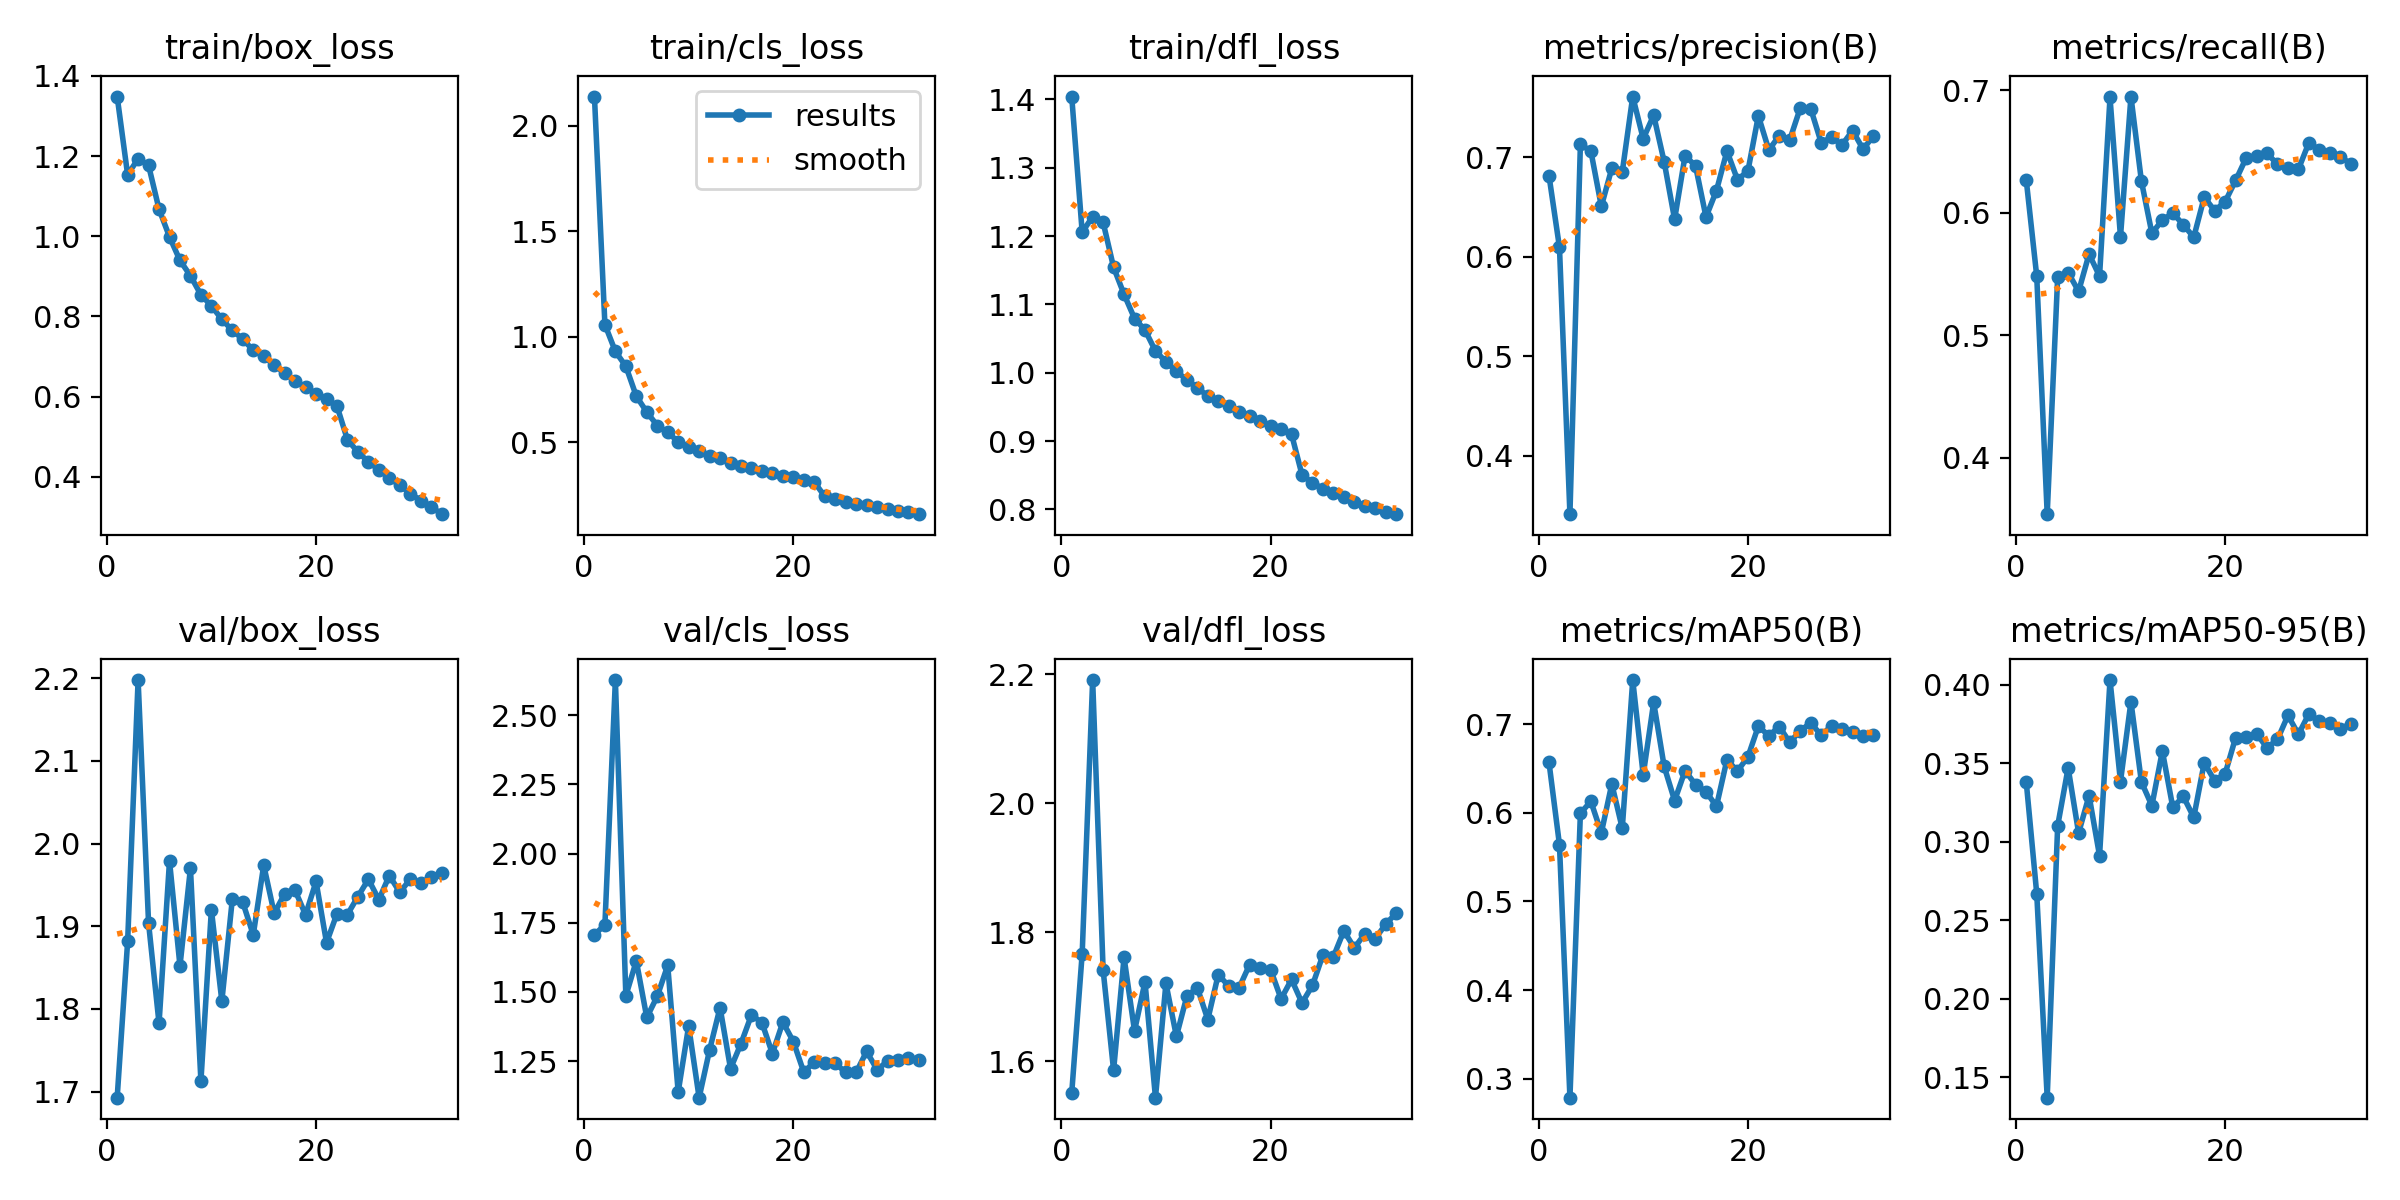

The table this chart was drawn from, first rows:
epoch, time, train/box_loss, train/cls_loss, train/dfl_loss, metrics/precision(B), metrics/recall(B), metrics/mAP50(B), metrics/mAP50-95(B), val/box_loss, val/cls_loss, val/dfl_loss, lr/pg0, lr/pg1, lr/pg2
1, 305.3, 1.349, 2.137, 1.404, 0.6815, 0.6266, 0.6571, 0.3378, 1.693, 1.706, 1.551, 0.003325, 0.003325, 0.003325
2, 605.1, 1.153, 1.058, 1.206, 0.6095, 0.5483, 0.5641, 0.2669, 1.882, 1.743, 1.767, 0.006452, 0.006452, 0.006452
3, 903.5, 1.193, 0.9306, 1.229, 0.3411, 0.3542, 0.2785, 0.1371, 2.198, 2.627, 2.191, 0.009373, 0.009373, 0.009373
4, 1202, 1.177, 0.8605, 1.22, 0.7129, 0.5477, 0.5996, 0.3101, 1.904, 1.486, 1.741, 0.009072, 0.009072, 0.009072
5, 1503, 1.067, 0.7189, 1.154, 0.7063, 0.5513, 0.613, 0.347, 1.782, 1.612, 1.586, 0.008762, 0.008762, 0.008762
6, 1811, 0.9985, 0.6439, 1.115, 0.6507, 0.536, 0.5775, 0.3056, 1.979, 1.408, 1.761, 0.008453, 0.008453, 0.008453
7, 2122, 0.9396, 0.58, 1.079, 0.6889, 0.5664, 0.6327, 0.3293, 1.852, 1.484, 1.647, 0.008144, 0.008144, 0.008144
8, 2434, 0.9014, 0.5471, 1.063, 0.6853, 0.5483, 0.5826, 0.2911, 1.97, 1.596, 1.723, 0.007834, 0.007834, 0.007834
9, 2745, 0.8538, 0.5034, 1.032, 0.7611, 0.6941, 0.75, 0.4029, 1.713, 1.139, 1.544, 0.007525, 0.007525, 0.007525
10, 3057, 0.8264, 0.4796, 1.016, 0.7186, 0.5803, 0.643, 0.3383, 1.92, 1.377, 1.721, 0.007216, 0.007216, 0.007216
11, 3369, 0.7926, 0.4584, 1.002, 0.7423, 0.6949, 0.7248, 0.3891, 1.809, 1.118, 1.639, 0.006906, 0.006906, 0.006906
12, 3680, 0.7651, 0.4357, 0.9899, 0.6956, 0.6258, 0.6526, 0.338, 1.933, 1.291, 1.701, 0.006597, 0.006597, 0.006597
13, 3992, 0.7433, 0.4244, 0.9782, 0.6376, 0.5833, 0.6139, 0.3229, 1.929, 1.444, 1.714, 0.006287, 0.006287, 0.006287
14, 4303, 0.7153, 0.4014, 0.9659, 0.7017, 0.5941, 0.6476, 0.3577, 1.89, 1.223, 1.665, 0.005978, 0.005978, 0.005978
15, 4613, 0.7001, 0.3901, 0.9588, 0.6913, 0.5997, 0.632, 0.3218, 1.974, 1.314, 1.734, 0.005669, 0.005669, 0.005669
16, 4923, 0.6782, 0.3768, 0.9518, 0.6399, 0.5903, 0.6239, 0.3288, 1.916, 1.417, 1.716, 0.005359, 0.005359, 0.005359
17, 5238, 0.6586, 0.3659, 0.9419, 0.6666, 0.5801, 0.6076, 0.3155, 1.939, 1.389, 1.714, 0.00505, 0.00505, 0.00505
18, 5549, 0.639, 0.3537, 0.9363, 0.7062, 0.6128, 0.6601, 0.3502, 1.943, 1.277, 1.75, 0.004741, 0.004741, 0.004741
19, 5861, 0.6231, 0.3421, 0.9288, 0.6776, 0.6018, 0.6473, 0.3388, 1.914, 1.391, 1.744, 0.004431, 0.004431, 0.004431
20, 6171, 0.6074, 0.3345, 0.9225, 0.686, 0.6091, 0.6632, 0.3433, 1.954, 1.321, 1.742, 0.004122, 0.004122, 0.004122
21, 6477, 0.5927, 0.3235, 0.9175, 0.7417, 0.6264, 0.698, 0.3663, 1.88, 1.21, 1.697, 0.003812, 0.003812, 0.003812
22, 6782, 0.5762, 0.3128, 0.9102, 0.7074, 0.6446, 0.6871, 0.3668, 1.915, 1.247, 1.727, 0.003503, 0.003503, 0.003503
23, 7087, 0.492, 0.2445, 0.8507, 0.7217, 0.6467, 0.6975, 0.3687, 1.914, 1.242, 1.69, 0.003194, 0.003194, 0.003194
24, 7390, 0.4617, 0.2313, 0.8392, 0.7176, 0.6484, 0.6797, 0.3598, 1.936, 1.242, 1.718, 0.002884, 0.002884, 0.002884
25, 7693, 0.437, 0.2197, 0.8304, 0.7494, 0.6397, 0.6927, 0.3651, 1.957, 1.21, 1.765, 0.002575, 0.002575, 0.002575
26, 7996, 0.4169, 0.2107, 0.8239, 0.7489, 0.6364, 0.7018, 0.3804, 1.932, 1.209, 1.762, 0.002266, 0.002266, 0.002266
27, 8300, 0.3973, 0.2015, 0.8178, 0.7148, 0.6355, 0.6878, 0.3683, 1.961, 1.285, 1.802, 0.001956, 0.001956, 0.001956
28, 8602, 0.3781, 0.1943, 0.8103, 0.72, 0.6573, 0.6982, 0.3814, 1.941, 1.219, 1.776, 0.001647, 0.001647, 0.001647
29, 8907, 0.358, 0.1857, 0.8046, 0.7125, 0.6511, 0.6948, 0.3765, 1.957, 1.25, 1.798, 0.001337, 0.001337, 0.001337
30, 9211, 0.3406, 0.1769, 0.8026, 0.7268, 0.6485, 0.6918, 0.3756, 1.952, 1.253, 1.79, 0.001028, 0.001028, 0.001028
31, 9513, 0.3251, 0.1686, 0.7969, 0.7082, 0.6458, 0.6866, 0.372, 1.959, 1.26, 1.813, 0.0007187, 0.0007187, 0.0007187
32, 9815, 0.3065, 0.1603, 0.7931, 0.7214, 0.6399, 0.6883, 0.375, 1.965, 1.254, 1.83, 0.0004094, 0.0004094, 0.0004094
